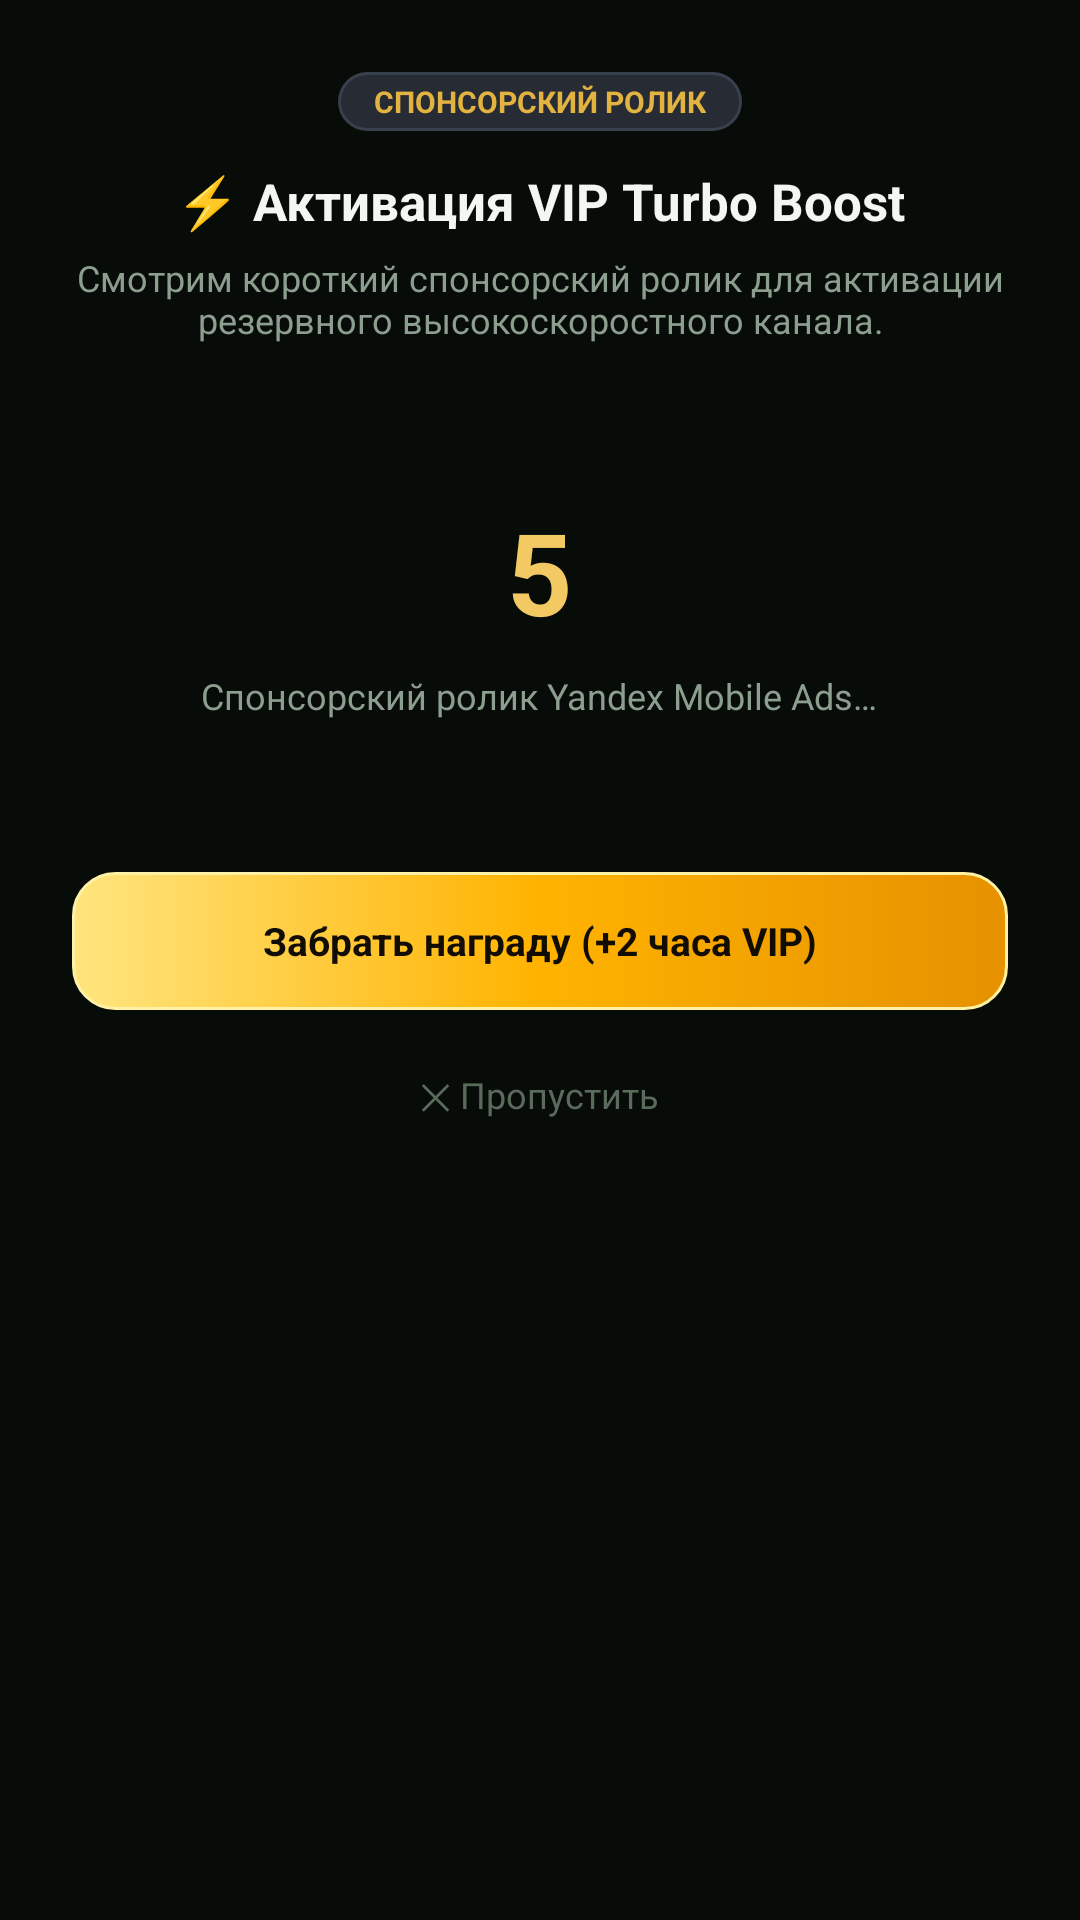

Produce the Android XML layout that renders to this screen, including the resource entries it uses.
<!-- AndroidManifest.xml: application theme AppTheme -->
<!-- res/layout/dialog_ad.xml -->
<?xml version="1.0" encoding="utf-8"?>
<LinearLayout xmlns:android="http://schemas.android.com/apk/res/android"
    android:layout_width="match_parent"
    android:layout_height="wrap_content"
    android:background="@drawable/bg_card"
    android:gravity="center_horizontal"
    android:orientation="vertical"
    android:padding="24dp">

    
    <TextView
        android:layout_width="wrap_content"
        android:layout_height="wrap_content"
        android:background="@drawable/bg_button_secondary"
        android:paddingStart="12dp"
        android:paddingTop="3dp"
        android:paddingEnd="12dp"
        android:paddingBottom="3dp"
        android:text="@string/ad_badge_text"
        android:textColor="@color/accent_gold"
        android:textSize="10sp"
        android:textStyle="bold" />

    
    <TextView
        android:layout_width="wrap_content"
        android:layout_height="wrap_content"
        android:layout_marginTop="12dp"
        android:gravity="center"
        android:text="@string/ad_dialog_title"
        android:textColor="@color/text_primary"
        android:textSize="17sp"
        android:textStyle="bold" />

    
    <TextView
        android:layout_width="wrap_content"
        android:layout_height="wrap_content"
        android:layout_marginTop="6dp"
        android:gravity="center"
        android:text="@string/ad_dialog_desc"
        android:textColor="@color/text_secondary"
        android:textSize="12sp" />

    
    <LinearLayout
        android:layout_width="match_parent"
        android:layout_height="140dp"
        android:layout_marginTop="18dp"
        android:background="@color/ad_simulated_screen"
        android:gravity="center"
        android:orientation="vertical"
        android:padding="16dp">

        <TextView
            android:id="@+id/tvAdTimer"
            android:layout_width="wrap_content"
            android:layout_height="wrap_content"
            android:text="5"
            android:textColor="@color/accent_gold_bright"
            android:textSize="38sp"
            android:textStyle="bold" />

        <TextView
            android:id="@+id/tvAdStatus"
            android:layout_width="wrap_content"
            android:layout_height="wrap_content"
            android:layout_marginTop="8dp"
            android:gravity="center"
            android:text="Спонсорский ролик Yandex Mobile Ads…"
            android:textColor="@color/text_secondary"
            android:textSize="12sp" />
    </LinearLayout>

    
    <Button
        android:id="@+id/btnSimulateAdAction"
        android:layout_width="match_parent"
        android:layout_height="46dp"
        android:layout_marginTop="18dp"
        android:background="@drawable/bg_button_gold"
        android:text="@string/ad_simulated_btn"
        android:textColor="@color/vip_btn_text"
        android:textSize="13sp"
        android:textStyle="bold" />

    
    <TextView
        android:id="@+id/btnSkipAd"
        android:layout_width="wrap_content"
        android:layout_height="wrap_content"
        android:layout_marginTop="14dp"
        android:padding="6dp"
        android:text="@string/ad_btn_skip"
        android:textColor="@color/text_muted"
        android:textSize="12sp" />

</LinearLayout>
<!-- resources referenced by this layout -->
<resources>
  <color name="accent_gold">#E3B341</color>
  <color name="accent_gold_bright">#F2C962</color>
  <color name="ad_simulated_screen">#080C09</color>
  <color name="text_muted">#5A6B5C</color>
  <color name="text_primary">#F2F7F2</color>
  <color name="text_secondary">#8C9E8E</color>
  <color name="vip_btn_text">#120D04</color>
  <!-- drawable bg_button_gold (drawable) -->
  <?xml version="1.0" encoding="utf-8"?>
  <ripple xmlns:android="http://schemas.android.com/apk/res/android"
      android:color="#40FFFFFF">
      <item>
          <shape android:shape="rectangle">
              <corners android:radius="14dp" />
              <gradient
                  android:angle="0"
                  android:startColor="#FFE57F"
                  android:centerColor="#FFB300"
                  android:endColor="#E69100" />
              <stroke
                  android:width="1dp"
                  android:color="#FFF1A6" />
          </shape>
      </item>
  </ripple>
  <!-- drawable bg_button_secondary (drawable) -->
  <?xml version="1.0" encoding="utf-8"?>
  
  <ripple xmlns:android="http://schemas.android.com/apk/res/android"
      android:color="#2034D399">
      <item>
          <shape android:shape="rectangle">
              <corners android:radius="12dp" />
              <solid android:color="#262B34" />
              <stroke
                  android:width="1dp"
                  android:color="#38404E" />
          </shape>
      </item>
  </ripple>
  <string name="ad_badge_text">СПОНСОРСКИЙ РОЛИК</string>
  <string name="ad_btn_skip">✕ Пропустить</string>
  <string name="ad_dialog_desc">Смотрим короткий спонсорский ролик для активации резервного высокоскоростного канала.</string>
  <string name="ad_dialog_title">⚡ Активация VIP Turbo Boost</string>
  <string name="ad_simulated_btn">Забрать награду (+2 часа VIP)</string>
  <style name="AppTheme" parent="@android:style/Theme.NoTitleBar">
          <item name="android:windowBackground">#080C09</item>
          <item name="android:textColor">@color/ref_text_primary</item>
          <item name="android:statusBarColor">@android:color/transparent</item>
          <item name="android:windowDrawsSystemBarBackgrounds">true</item>
          <item name="android:windowTranslucentStatus">false</item>
          <item name="android:navigationBarColor">#080C09</item>
          <item name="android:colorAccent">@color/ref_emerald</item>
      </style>
  <color name="ref_text_primary">#F2F7F2</color>
  <color name="ref_emerald">#7AC45E</color>
</resources>
